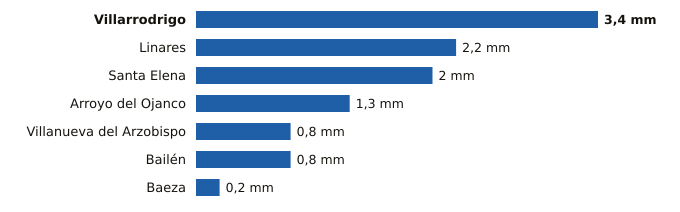

Values plotted in this chart, from the file beside it:
estacion, provincia, indicativo, mm_6_dias_anteriores, mm_hoy, mm_7_dias, horas_de_hoy
Villarrodrigo, Jaén, 5192, 0.0, 3.4, 3.4, 8
Linares, Jaén, 5279X, 0.0, 2.2, 2.2, 7
Santa Elena, Jaén, 5246, 0.0, 2.0, 2.0, 8
Arroyo del Ojanco, Jaén, 5181D, 0.0, 1.3, 1.3, 8
Villanueva del Arzobispo, Jaén, 5210X, 0.0, 0.8, 0.8, 7
Bailén, Jaén, 5281X, 0.0, 0.8, 0.8, 7
Baeza, Jaén, 5164B, 0.0, 0.2, 0.2, 8
